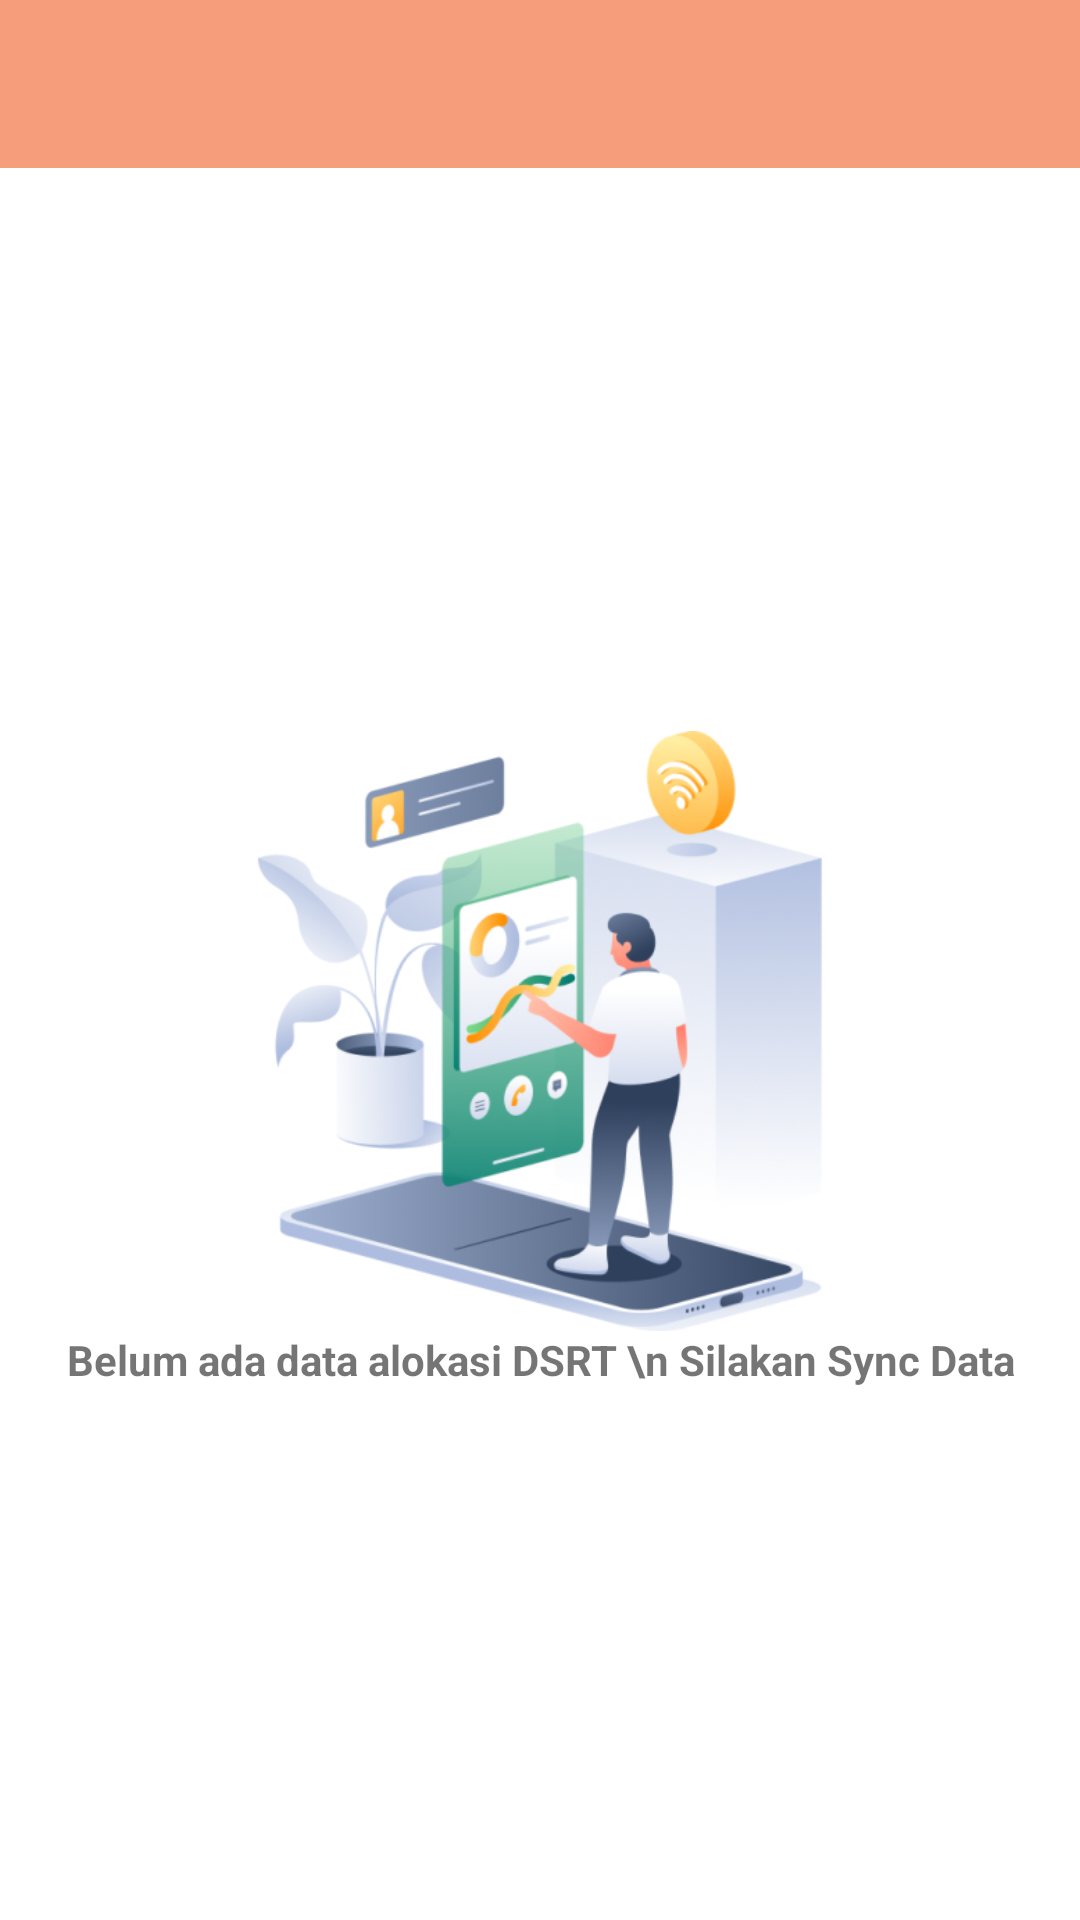

Here is an Android app screen rendered from its layout file. Give the layout XML and the strings, colors and styles it references.
<!-- AndroidManifest.xml: application theme Theme.Siemas -->
<!-- res/layout/activity_pencacahan_dsrt.xml -->
<?xml version="1.0" encoding="utf-8"?>
<androidx.constraintlayout.widget.ConstraintLayout xmlns:android="http://schemas.android.com/apk/res/android"
    xmlns:app="http://schemas.android.com/apk/res-auto"
    xmlns:tools="http://schemas.android.com/tools"
    android:layout_width="match_parent"
    android:layout_height="match_parent"
    tools:context=".Activities.PencacahanDsrtActivity">

    <androidx.appcompat.widget.Toolbar
        android:id="@+id/toolbar"
        android:layout_width="match_parent"
        android:layout_height="wrap_content"
        android:background="@color/orange_pastel"
        app:layout_constraintEnd_toEndOf="parent"
        app:layout_constraintStart_toStartOf="parent"
        app:layout_constraintTop_toTopOf="parent"
        app:titleTextColor="@color/white"></androidx.appcompat.widget.Toolbar>

    <androidx.recyclerview.widget.RecyclerView
        android:id="@+id/recyclerDsrtPencacahan"
        android:layout_width="match_parent"
        android:layout_height="match_parent"
        android:layout_marginTop="56dp"
        app:layout_constraintTop_toBottomOf="@+id/toolbar"
        tools:layout_editor_absoluteX="0dp"
        tools:listitem="@layout/dsrt_pencacahan_item" />

    <androidx.appcompat.widget.LinearLayoutCompat
        android:id="@+id/emptyPictContainer"
        android:layout_width="match_parent"
        android:layout_height="wrap_content"
        android:gravity="center"
        android:orientation="vertical"
        app:layout_constraintBottom_toBottomOf="parent"
        app:layout_constraintTop_toBottomOf="@+id/toolbar">

        <ImageView
            android:layout_marginTop="10dp"
            android:id="@+id/emptyPict"
            android:layout_width="200dp"
            android:layout_height="200dp"
            android:src="@drawable/ic_empty_foreground"
            app:layout_constraintTop_toBottomOf="@+id/recycler_bs_inputsls"></ImageView>

        <TextView
            android:id="@+id/emptyText"
            android:layout_width="wrap_content"
            android:layout_height="wrap_content"
            android:gravity="center"
            android:textStyle="bold"
            android:text="Belum ada data alokasi DSRT \n Silakan Sync Data"></TextView>
    </androidx.appcompat.widget.LinearLayoutCompat>


</androidx.constraintlayout.widget.ConstraintLayout>
<!-- res/layout/dsrt_pencacahan_item.xml (included above) -->
<?xml version="1.0" encoding="utf-8"?>
<LinearLayout xmlns:android="http://schemas.android.com/apk/res/android"
    xmlns:app="http://schemas.android.com/apk/res-auto"
    android:layout_width="match_parent"
    android:layout_height="wrap_content"
    android:orientation="vertical">


    <androidx.cardview.widget.CardView
        android:layout_width="match_parent"
        android:layout_height="wrap_content"
        app:cardElevation="6dp"
        app:cardCornerRadius="12dp"
        android:layout_marginHorizontal="20dp"
        android:layout_marginVertical="10dp">

        <androidx.appcompat.widget.LinearLayoutCompat
            android:layout_width="match_parent"
            android:layout_height="wrap_content"
            android:orientation="vertical">

            <RelativeLayout
                android:layout_width="match_parent"
                android:layout_height="match_parent">

                <ImageView
                    android:id="@+id/ivRumah"
                    android:layout_width="80dp"
                    android:layout_height="80dp"
                    android:layout_marginVertical="10dp"
                    android:layout_marginStart="10dp"
                    android:layout_marginBottom="10dp"
                    android:padding="5dp"
                    android:src="@drawable/ic_home">

                </ImageView>


                <androidx.appcompat.widget.LinearLayoutCompat
                    android:layout_width="wrap_content"
                    android:layout_height="wrap_content"
                    android:layout_marginStart="20dp"
                    android:layout_marginTop="10dp"
                    android:layout_marginBottom="10dp"
                    android:layout_toEndOf="@+id/ivRumah"
                    android:orientation="vertical">

                    <TextView
                        android:id="@+id/nuRt"
                        android:layout_width="wrap_content"
                        android:layout_height="wrap_content"
                        android:text="No Urut RT"
                        android:textStyle="bold"></TextView>

                    <TextView
                        android:id="@+id/nks"
                        android:layout_width="wrap_content"
                        android:layout_height="wrap_content"
                        android:text="NKS"
                        android:textStyle="bold"></TextView>

                    <TextView
                        android:id="@+id/namaKrt"
                        android:layout_width="wrap_content"
                        android:layout_height="wrap_content"
                        android:text="Nama KRT"
                        android:textStyle="bold"></TextView>


                </androidx.appcompat.widget.LinearLayoutCompat>

                <ImageView
                    android:id="@+id/tagStatusDsrt"
                    android:layout_width="40dp"
                    android:layout_height="40dp"
                    android:layout_alignParentTop="true"
                    android:layout_alignParentEnd="true"
                    android:layout_marginTop="0dp"
                    android:layout_marginEnd="5dp"
                    android:src="@drawable/ic_tag_notyet"></ImageView>

            </RelativeLayout>

            <androidx.appcompat.widget.LinearLayoutCompat
                android:layout_width="match_parent"
                android:layout_height="wrap_content"
                android:background="@color/cream">

                <androidx.appcompat.widget.LinearLayoutCompat
                    android:layout_width="match_parent"
                    android:layout_height="wrap_content"
                    android:layout_weight="0.3"
                    android:orientation="horizontal"
                    android:paddingHorizontal="10dp"
                    android:paddingVertical="5dp"
                    >
                    <TextView
                        android:layout_width="120dp"
                        android:layout_height="wrap_content"
                        android:text="Status Pencacahan:"
                        android:layout_marginVertical="5dp"
                        android:textSize="12dp"></TextView>
                    <TextView
                        android:id="@+id/tvStatusPencacahan"
                        android:layout_width="wrap_content"
                        android:layout_height="wrap_content"
                        android:text="Belum"
                        android:layout_margin="5dp"
                        android:background="@drawable/bg_tag"
                        android:paddingHorizontal="10dp"
                        android:paddingVertical="2dp"
                        android:textStyle="bold"
                        android:textColor="@color/white"
                        android:textSize="12dp">

                    </TextView>
                </androidx.appcompat.widget.LinearLayoutCompat>

                <androidx.appcompat.widget.AppCompatImageButton
                    android:id="@+id/deleteBtn"
                    android:layout_width="match_parent"
                    android:layout_height="match_parent"
                    android:layout_weight="1"

                    android:background="@color/red"
                    android:padding="5dp"
                    android:scaleType="fitCenter"
                    android:src="@drawable/ic_delete"
                    app:tint="@color/white">

                </androidx.appcompat.widget.AppCompatImageButton>

            </androidx.appcompat.widget.LinearLayoutCompat>


        </androidx.appcompat.widget.LinearLayoutCompat>



    </androidx.cardview.widget.CardView>

</LinearLayout>
<!-- resources referenced by this layout -->
<resources>
  <color name="cream">#EEDAD1</color>
  <color name="orange_pastel">#F69E7B</color>
  <color name="red">#DB4545</color>
  <color name="white">#FFFFFFFF</color>
  <!-- drawable ic_empty_foreground: png bitmap (drawable, 138963 bytes) -->
  <!-- drawable ic_tag_notyet (drawable) -->
  <vector android:height="24dp" android:tint="#DB4545"
      android:viewportHeight="24" android:viewportWidth="24"
      android:width="24dp" xmlns:android="http://schemas.android.com/apk/res/android">
      <path android:fillColor="@android:color/white" android:pathData="M17,3H7c-1.1,0 -1.99,0.9 -1.99,2L5,21l7,-3 7,3V5c0,-1.1 -0.9,-2 -2,-2z"/>
  </vector>
  <style name="Theme.Siemas" parent="Theme.MaterialComponents.DayNight.NoActionBar">
          
          <item name="colorPrimary">@color/orange_pastel</item>
          <item name="colorPrimaryVariant">@color/orange</item>
          <item name="colorOnPrimary">@color/white</item>
          
          <item name="colorSecondary">@color/teal_200</item>
          <item name="colorSecondaryVariant">@color/teal_700</item>
          <item name="colorOnSecondary">@color/black</item>
          
          <item name="android:statusBarColor" tools:targetApi="l">?attr/colorPrimaryVariant</item>
          
      </style>
  <color name="orange">#FFAB30</color>
  <color name="teal_200">#FF03DAC5</color>
  <color name="teal_700">#FF018786</color>
  <color name="black">#FF000000</color>
</resources>
